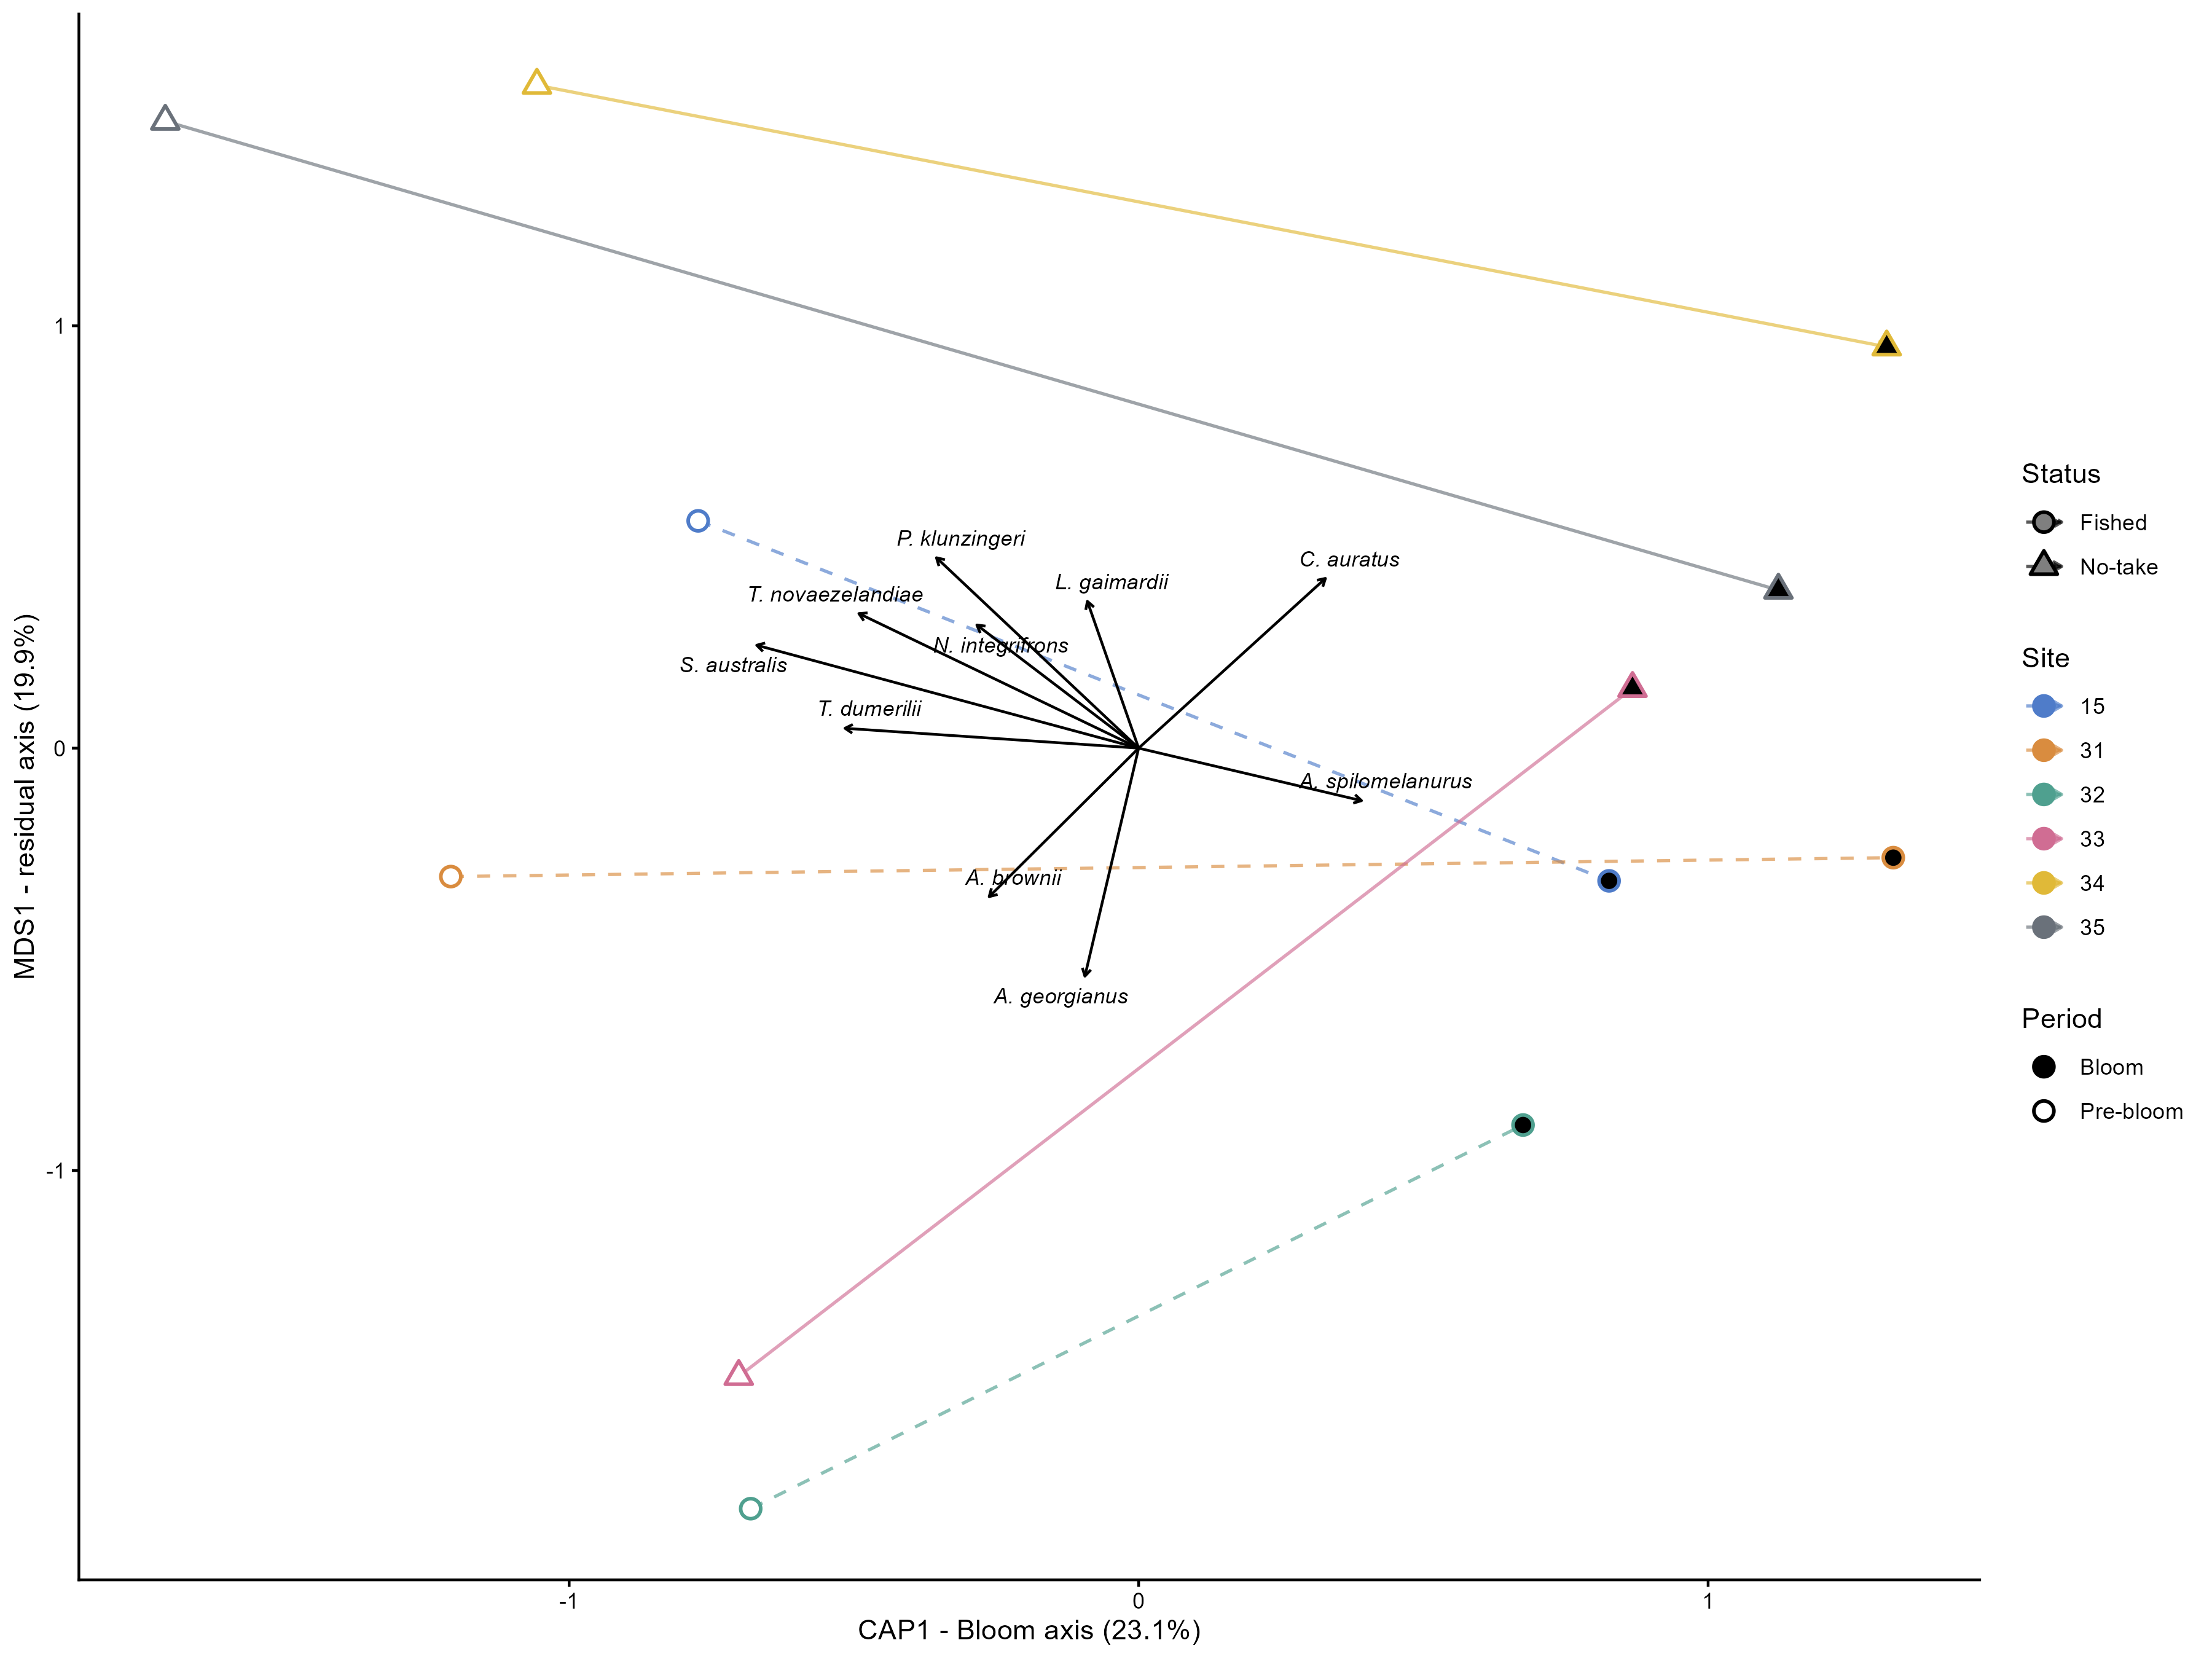

Source data for this figure (header and first rows):
site_name, status, CAP1, MDS1, n_events
15, Fished, 0.02633, 0.112, 2
31, Fished, 0.0587, -0.2816, 2
32, Fished, -0.00313, -1.346, 2
33, No-take, 0.08251, -0.673, 2
34, No-take, 0.1285, 1.26, 2
35, No-take, -0.2929, 0.9293, 2
